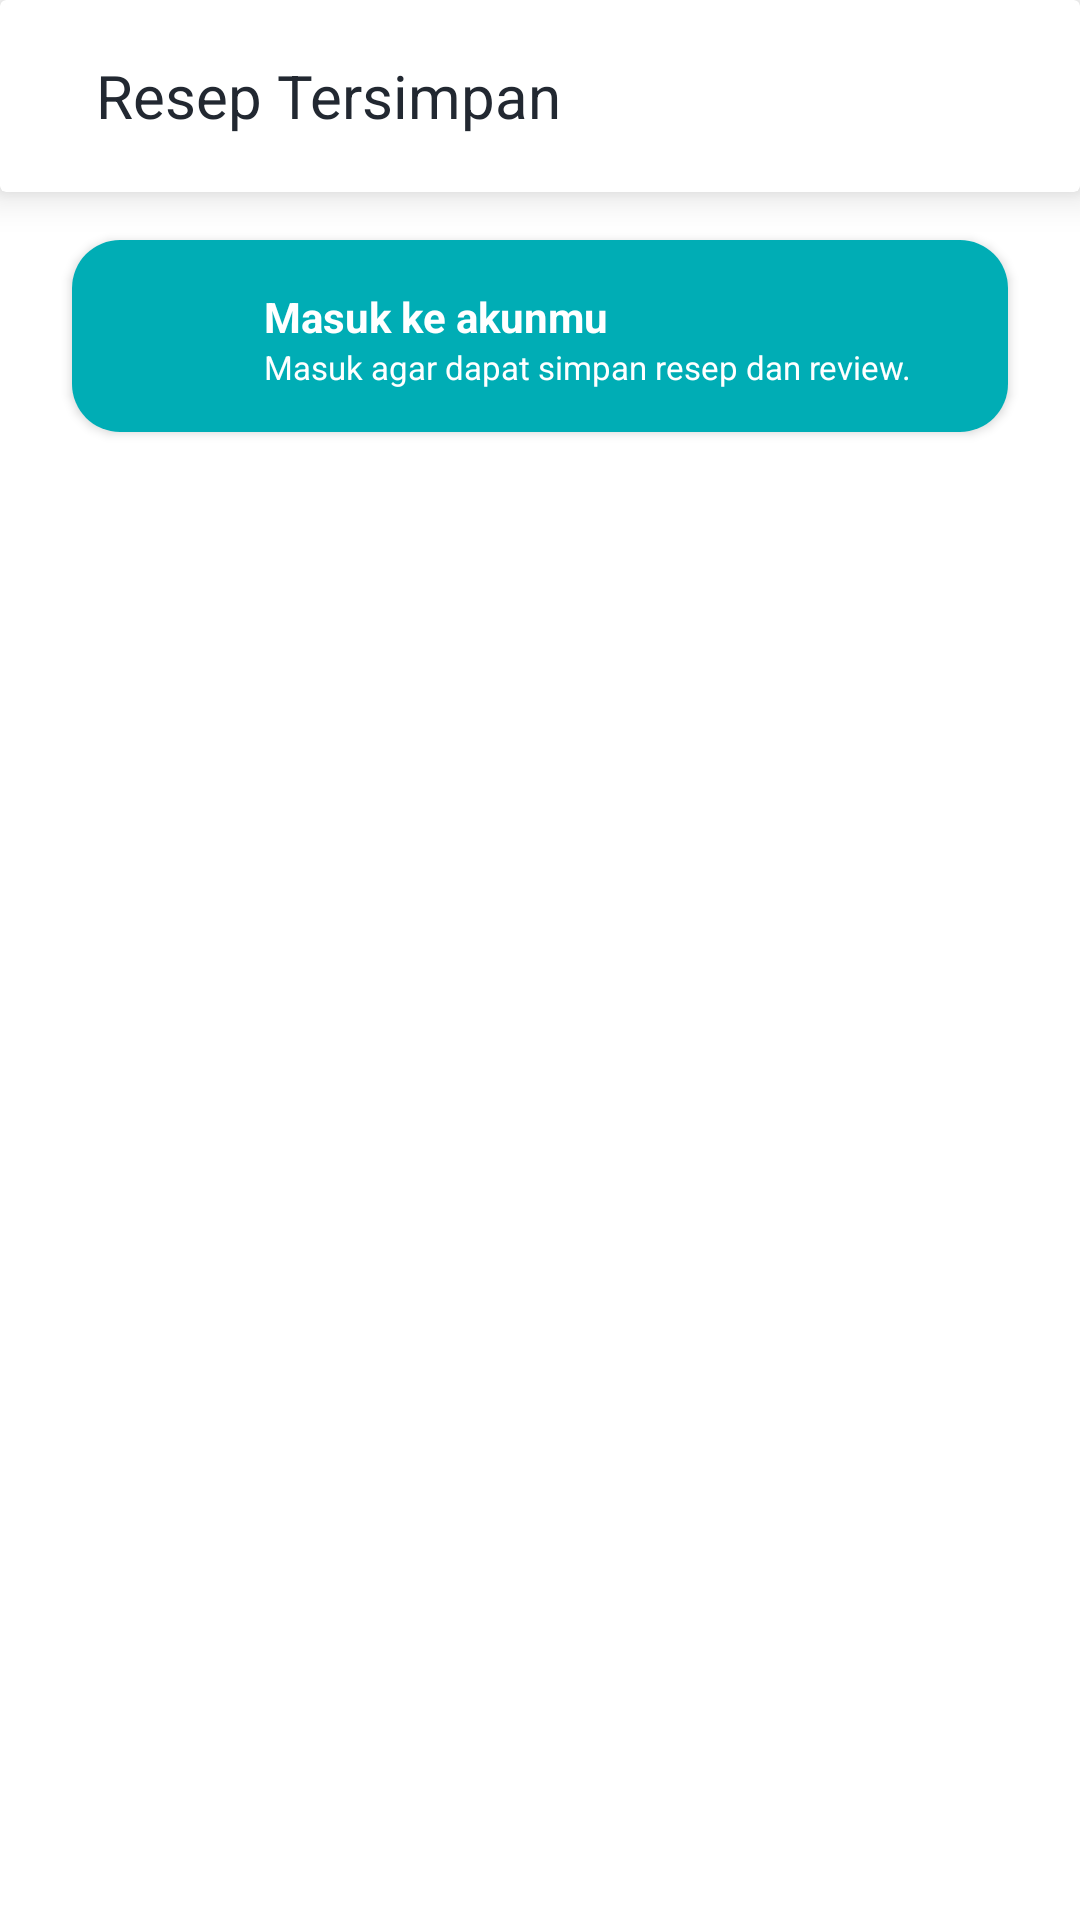

Here is an Android app screen rendered from its layout file. Give the layout XML and the strings, colors and styles it references.
<!-- AndroidManifest.xml: application theme Theme.Zcook -->
<!-- res/layout/fragment_saved_recipe_list.xml -->
<?xml version="1.0" encoding="utf-8"?>
<androidx.constraintlayout.widget.ConstraintLayout xmlns:android="http://schemas.android.com/apk/res/android"
    xmlns:app="http://schemas.android.com/apk/res-auto"
    xmlns:tools="http://schemas.android.com/tools"
    android:layout_width="match_parent"
    android:layout_height="match_parent"
    tools:context=".ui.home.saved_recipe_list.SavedRecipeListFragment">

    <androidx.cardview.widget.CardView
        android:id="@+id/cv_app_bar"
        style="@style/CustomAppBar"
        android:layout_width="match_parent"
        android:layout_height="@dimen/app_bar_height"
        app:layout_constraintEnd_toEndOf="parent"
        app:layout_constraintStart_toStartOf="parent"
        app:layout_constraintTop_toTopOf="parent">

        <LinearLayout
            android:layout_width="match_parent"
            android:layout_height="match_parent"
            android:gravity="center_vertical"
            android:padding="@dimen/inter_component_margin_normal">
            <TextView
                style="@style/Heading2"
                android:layout_width="match_parent"
                android:layout_height="wrap_content"
                android:layout_marginStart="@dimen/inter_component_margin_normal"
                android:text="@string/resep_tersimpan" />
        </LinearLayout>
    </androidx.cardview.widget.CardView>

    <androidx.cardview.widget.CardView
        android:id="@+id/btn_to_login"
        android:layout_width="match_parent"
        android:layout_height="wrap_content"
        android:layout_marginHorizontal="@dimen/inter_component_margin_medium"
        android:layout_marginVertical="@dimen/inter_component_margin_normal"
        app:cardCornerRadius="16dp"
        app:layout_constraintEnd_toEndOf="parent"
        app:layout_constraintStart_toStartOf="parent"
        app:layout_constraintTop_toBottomOf="@+id/cv_app_bar">

        <androidx.constraintlayout.widget.ConstraintLayout
            android:layout_width="match_parent"
            android:layout_height="wrap_content"
            android:background="@color/cyan"
            android:padding="@dimen/inter_component_margin_small">

            <ImageView
                android:id="@+id/iv_profile"
                android:layout_width="48dp"
                android:layout_height="48dp"
                app:layout_constraintStart_toStartOf="parent"
                app:layout_constraintTop_toTopOf="parent"
                app:srcCompat="@drawable/ic_sharp_account_circle_24" />

            <TextView
                android:id="@+id/tv_name"
                style="@style/ParagraphBigger"
                android:layout_width="wrap_content"
                android:layout_height="wrap_content"
                android:layout_marginStart="@dimen/inter_component_margin_small"
                android:layout_marginTop="@dimen/inter_component_margin_small"
                android:text="@string/masuk_ke_akunmu"
                android:textColor="@color/white"
                android:textStyle="bold"
                app:layout_constraintStart_toEndOf="@+id/iv_profile"
                app:layout_constraintTop_toTopOf="@+id/iv_profile" />

            <TextView
                android:id="@+id/tv_email"
                style="@style/Paragraph"
                android:layout_width="wrap_content"
                android:layout_height="wrap_content"
                android:text="@string/masuk_agar_dapat_simpan_resep_dan_review"
                android:textColor="@color/white"
                app:layout_constraintStart_toStartOf="@+id/tv_name"
                app:layout_constraintTop_toBottomOf="@+id/tv_name" />
        </androidx.constraintlayout.widget.ConstraintLayout>
    </androidx.cardview.widget.CardView>

    <androidx.recyclerview.widget.RecyclerView
        android:id="@+id/rv_saved_recipe"
        android:visibility="gone"
        android:layout_marginHorizontal="@dimen/inter_component_margin_normal"
        android:layout_width="match_parent"
        android:layout_height="0dp"
        app:layoutManager="androidx.recyclerview.widget.GridLayoutManager"
        app:spanCount="2"
        tools:listitem="@layout/item_recipe"
        app:layout_constraintBottom_toBottomOf="parent"
        app:layout_constraintEnd_toEndOf="parent"
        app:layout_constraintStart_toStartOf="parent"
        app:layout_constraintTop_toBottomOf="@+id/cv_app_bar" />
</androidx.constraintlayout.widget.ConstraintLayout>
<!-- res/layout/item_recipe.xml (included above) -->
<?xml version="1.0" encoding="utf-8"?>
<androidx.cardview.widget.CardView xmlns:android="http://schemas.android.com/apk/res/android"
    xmlns:app="http://schemas.android.com/apk/res-auto"
    xmlns:tools="http://schemas.android.com/tools"
    android:layout_width="148dp"
    app:cardCornerRadius="16dp"
    android:layout_marginHorizontal="@dimen/inter_component_margin_normal"
    android:layout_marginVertical="@dimen/inter_component_margin_small"
    android:layout_height="168dp">

    <androidx.constraintlayout.widget.ConstraintLayout
        android:layout_width="wrap_content"
        android:paddingBottom="@dimen/inter_component_margin_small"
        android:layout_height="wrap_content">

        <TextView
            android:id="@+id/tv_rating"
            style="@style/Paragraph"
            android:layout_width="wrap_content"
            android:layout_height="wrap_content"
            android:layout_margin="@dimen/inter_component_margin_small"
            android:text="4.0"
            app:layout_constraintEnd_toEndOf="parent"
            app:layout_constraintTop_toBottomOf="@+id/iv_recipe" />

        <ImageView
            android:scaleType="centerCrop"
            android:id="@+id/iv_recipe"
            android:layout_width="148dp"
            android:layout_height="100dp"
            app:layout_constraintEnd_toEndOf="parent"
            app:layout_constraintStart_toStartOf="parent"
            app:layout_constraintTop_toTopOf="parent"
            tools:srcCompat="@tools:sample/backgrounds/scenic" />

        <TextView
            android:id="@+id/tv_estimated_price"
            android:layout_width="wrap_content"
            android:layout_height="wrap_content"
            tools:text="± Rp 15.500"
            style="@style/Paragraph"
            android:layout_margin="@dimen/inter_component_margin_small"
            app:layout_constraintStart_toStartOf="@+id/iv_recipe"
            app:layout_constraintTop_toBottomOf="@+id/iv_recipe" />

        <TextView
            android:id="@+id/tv_recipe_name"
            style="@style/Heading4"
            android:gravity="start"
            android:layout_width="match_parent"
            android:layout_height="wrap_content"
            android:layout_marginVertical="@dimen/inter_component_margin_extra_small"
            android:layout_marginHorizontal="@dimen/inter_component_margin_small"
            android:lines="2"
            tools:text="Nasi Goreng Spesial"
            android:textStyle="bold"
            app:layout_constraintStart_toStartOf="parent"
            app:layout_constraintTop_toBottomOf="@+id/tv_estimated_price" />

        <ImageView
            android:id="@+id/iv_star"
            android:layout_marginEnd="2dp"
            android:layout_width="16dp"
            android:layout_height="16dp"
            app:layout_constraintBottom_toBottomOf="@+id/tv_rating"
            app:layout_constraintEnd_toStartOf="@+id/tv_rating"
            app:layout_constraintTop_toTopOf="@+id/tv_rating"
            app:srcCompat="@drawable/ic_sharp_star_24" />

        <ImageView
            android:id="@+id/iv_save"
            android:layout_width="28dp"
            android:layout_height="28dp"
            android:layout_margin="@dimen/inter_component_margin_small"
            app:layout_constraintEnd_toEndOf="parent"
            app:layout_constraintTop_toTopOf="parent"
            app:srcCompat="@drawable/ic_bookmark_border_white" />
    </androidx.constraintlayout.widget.ConstraintLayout>
</androidx.cardview.widget.CardView>
<!-- resources referenced by this layout -->
<resources>
  <color name="cyan">#00ADB5</color>
  <color name="white">#FFFFFFFF</color>
  <dimen name="app_bar_height">64dp</dimen>
  <dimen name="inter_component_margin_extra_small">4dp</dimen>
  <dimen name="inter_component_margin_medium">24dp</dimen>
  <dimen name="inter_component_margin_normal">16dp</dimen>
  <dimen name="inter_component_margin_small">8dp</dimen>
  <!-- drawable ic_bookmark_border_white (drawable) -->
  <vector xmlns:android="http://schemas.android.com/apk/res/android"
      android:width="40dp"
      android:height="40dp"
      android:viewportWidth="40"
      android:viewportHeight="40">
    <group>
      <clip-path
          android:pathData="M0,0h40v40h-40z"/>
      <path
          android:strokeWidth="1"
          android:pathData="M32.167,5V4.5H31.667H8.333H7.833V5V35V35.758L8.53,35.46L20,30.544L31.47,35.46L32.167,35.758V35V5ZM19.8,25.908L12.167,29.236V8.833H27.833V29.236L20.2,25.908L20,25.821L19.8,25.908Z"
          android:fillColor="#ffffff"
          android:strokeColor="#00ADB5"/>
    </group>
  </vector>
  <!-- drawable ic_sharp_star_24 (drawable) -->
  <vector android:height="24dp" android:tint="#FFA45B"
      android:viewportHeight="24" android:viewportWidth="24"
      android:width="24dp" xmlns:android="http://schemas.android.com/apk/res/android">
      <path android:fillColor="@android:color/white" android:pathData="M12,17.27L18.18,21l-1.64,-7.03L22,9.24l-7.19,-0.61L12,2L9.19,8.63L2,9.24l5.46,4.73L5.82,21L12,17.27z"/>
  </vector>
  <string name="masuk_agar_dapat_simpan_resep_dan_review">Masuk agar dapat simpan resep dan review.</string>
  <string name="masuk_ke_akunmu">Masuk ke akunmu</string>
  <string name="resep_tersimpan">Resep Tersimpan</string>
  <style name="CustomAppBar">
          <item name="cardElevation" tools:targetApi="o">8dp</item>
      </style>
  <style name="Heading2">
          <item name="android:textSize" tools:targetApi="o">20sp</item>
          <item name="android:textColor">@color/light_black</item>
          <item name="fontFamily">@font/red_hat_bold</item>
      </style>
  <style name="Heading4">
          <item name="android:textSize" tools:targetApi="o">12sp</item>
          <item name="android:textColor">@color/light_black</item>
      </style>
  <style name="Paragraph">
          <item name="android:textSize" tools:targetApi="o">11sp</item>
          <item name="android:textColor">@color/light_black</item>
      </style>
  <style name="ParagraphBigger">
          <item name="android:textSize" tools:targetApi="o">14sp</item>
          <item name="android:textColor">@color/light_black</item>
      </style>
  <style name="Theme.Zcook" parent="Theme.MaterialComponents.Light.NoActionBar">
          
          <item name="colorPrimary">@color/cyan</item>
          <item name="colorPrimaryVariant">@color/purple_700</item>
          <item name="colorOnPrimary">@color/white</item>
          
          <item name="colorSecondary">@color/teal_200</item>
          <item name="colorSecondaryVariant">@color/teal_700</item>
          <item name="colorOnSecondary">@color/black</item>
          
          <item name="android:statusBarColor" tools:targetApi="l">?attr/colorPrimaryVariant</item>
          
          <item name="fontFamily">@font/red_hat</item>
      </style>
  <color name="light_black">#222831</color>
  <color name="purple_700">#FF3700B3</color>
  <color name="teal_200">#FF03DAC5</color>
  <color name="teal_700">#FF018786</color>
  <color name="black">#FF000000</color>
</resources>
